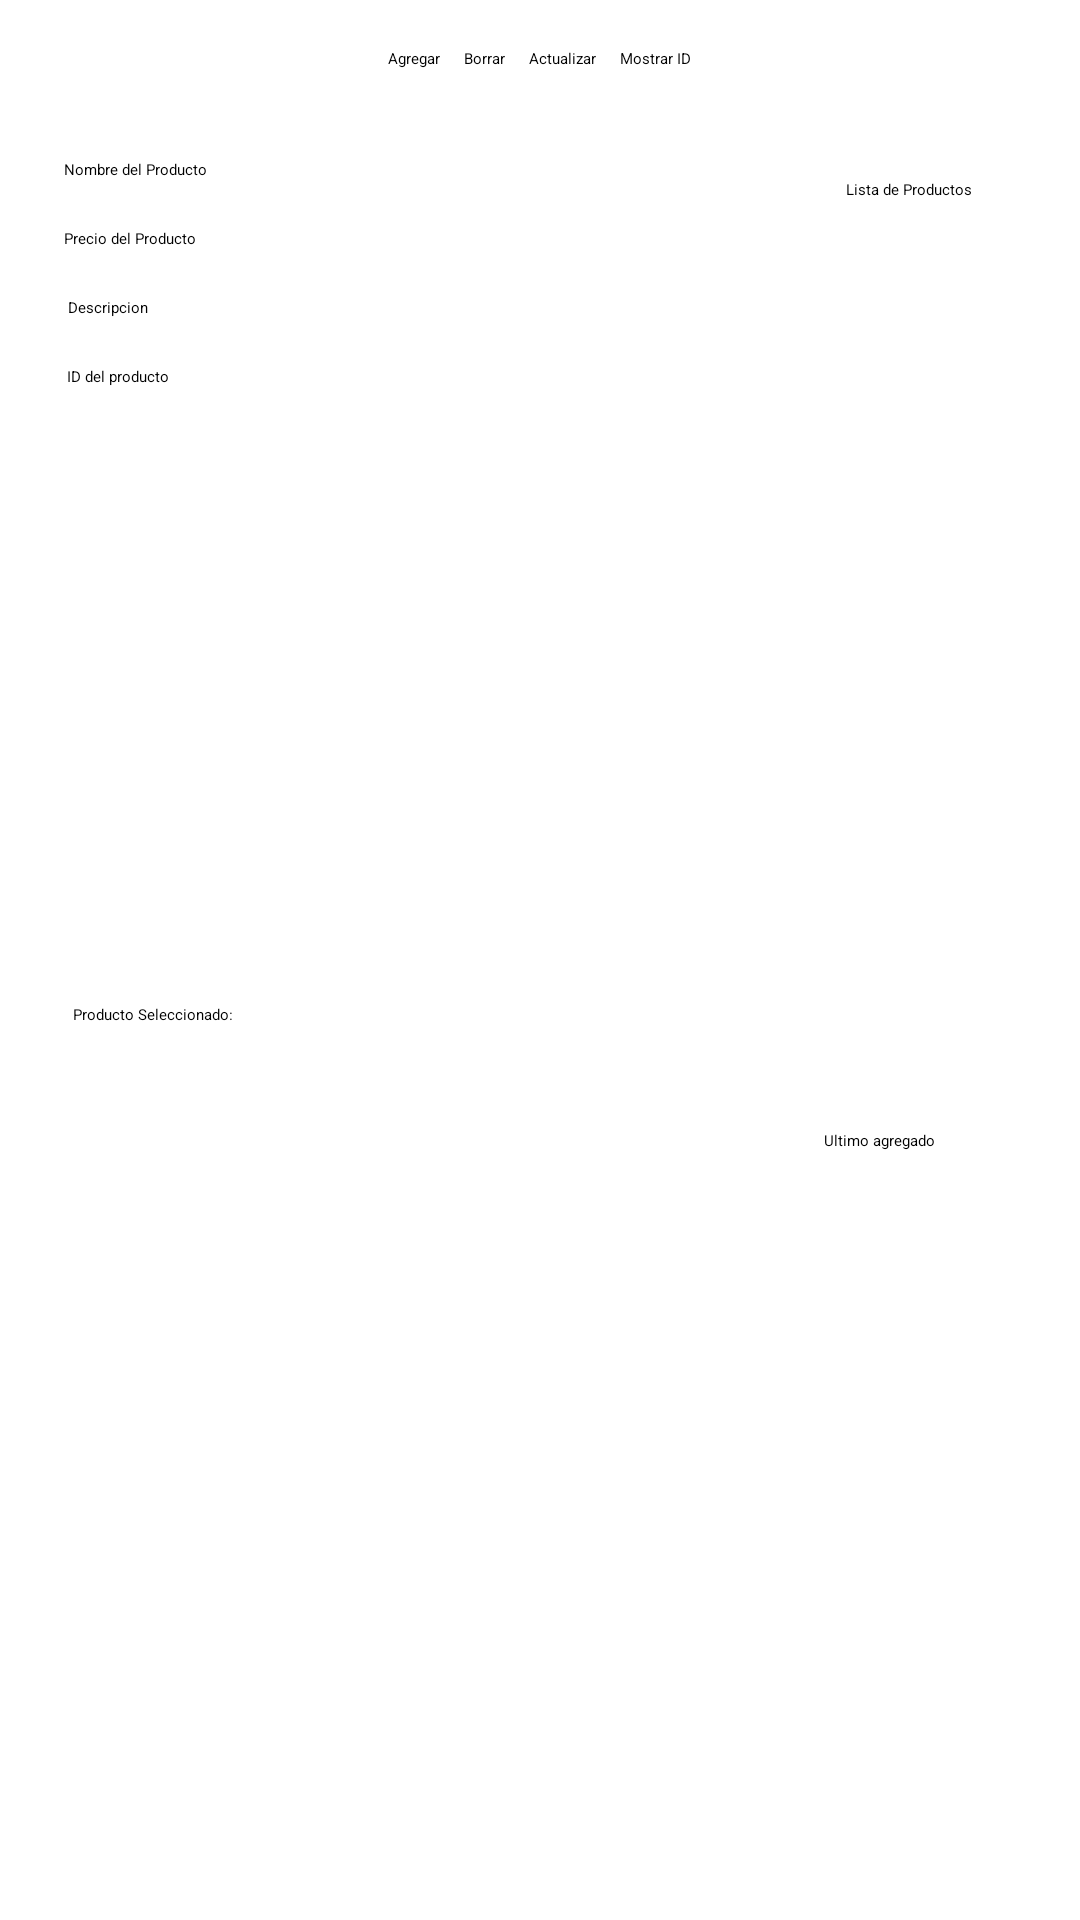

Layout XML and referenced resources for this Android screen:
<!-- AndroidManifest.xml: application theme Theme.Pruebas1 -->
<!-- res/layout/activity_products.xml -->
<?xml version="1.0" encoding="utf-8"?>
<androidx.constraintlayout.widget.ConstraintLayout xmlns:android="http://schemas.android.com/apk/res/android"
    xmlns:app="http://schemas.android.com/apk/res-auto"
    xmlns:tools="http://schemas.android.com/tools"
    android:id="@+id/main"
    android:layout_width="match_parent"
    android:layout_height="match_parent"
    tools:context=".products.ProductsActivity">

    <LinearLayout
        android:id="@+id/buttonPanel"
        android:layout_width="0dp"
        android:layout_height="wrap_content"
        android:orientation="horizontal"
        android:gravity="center"
        app:layout_constraintTop_toTopOf="parent"
        app:layout_constraintStart_toStartOf="parent"
        app:layout_constraintEnd_toEndOf="parent"
        android:layout_marginTop="16dp">

        <Button
            android:id="@+id/btnagregar"
            android:layout_width="wrap_content"
            android:layout_height="wrap_content"
            android:text="Agregar" />

        <Button
            android:id="@+id/btnborrar"
            android:layout_width="wrap_content"
            android:layout_height="wrap_content"
            android:text="Borrar"
            android:layout_marginStart="8dp" />

        <Button
            android:id="@+id/btnactualizar"
            android:layout_width="wrap_content"
            android:layout_height="wrap_content"
            android:text="Actualizar"
            android:layout_marginStart="8dp" />

        <Button
            android:id="@+id/btnID"
            android:layout_width="wrap_content"
            android:layout_height="wrap_content"
            android:text="Mostrar ID"
            android:layout_marginStart="8dp" />
    </LinearLayout>


    <EditText
        android:id="@+id/editTextProductName"
        android:layout_width="wrap_content"
        android:layout_height="wrap_content"
        android:layout_marginTop="30dp"
        android:hint="Nombre del Producto"
        app:layout_constraintEnd_toEndOf="parent"
        app:layout_constraintHorizontal_bias="0.068"
        app:layout_constraintStart_toStartOf="parent"
        app:layout_constraintTop_toBottomOf="@id/buttonPanel" />

    <EditText
        android:id="@+id/editTextProductPrice"
        android:layout_width="wrap_content"
        android:layout_height="wrap_content"
        android:layout_marginTop="16dp"
        android:hint="Precio del Producto"
        app:layout_constraintEnd_toEndOf="parent"
        app:layout_constraintHorizontal_bias="0.068"
        app:layout_constraintStart_toStartOf="parent"
        app:layout_constraintTop_toBottomOf="@id/editTextProductName" />

    <EditText
        android:layout_width="wrap_content"
        android:layout_height="wrap_content"
        android:layout_marginTop="16dp"
        android:hint="Descripcion"
        android:id="@+id/editTextProductDescription"
        app:layout_constraintEnd_toEndOf="parent"
        app:layout_constraintHorizontal_bias="0.068"
        app:layout_constraintStart_toStartOf="parent"
        app:layout_constraintTop_toBottomOf="@id/editTextProductPrice" />

    <EditText
        android:id="@+id/editTextProductId"
        android:layout_width="wrap_content"
        android:layout_height="wrap_content"
        android:layout_marginTop="16dp"
        android:hint="ID del producto"
        app:layout_constraintEnd_toEndOf="parent"
        app:layout_constraintHorizontal_bias="0.068"
        app:layout_constraintStart_toStartOf="parent"
        app:layout_constraintTop_toBottomOf="@id/editTextProductDescription" />


    <TextView
        android:id="@+id/selectedProductTextView"
        android:layout_width="wrap_content"
        android:layout_height="wrap_content"
        android:layout_marginTop="16dp"
        android:text="Producto Seleccionado:"
        app:layout_constraintBottom_toBottomOf="parent"
        app:layout_constraintEnd_toEndOf="parent"
        app:layout_constraintHorizontal_bias="0.079"
        app:layout_constraintStart_toStartOf="parent"
        app:layout_constraintTop_toBottomOf="@id/buttonPanel"
        app:layout_constraintVertical_bias="0.498" />

    <Button
        android:id="@+id/btnMostrarTodos"
        android:layout_width="wrap_content"
        android:layout_height="wrap_content"
        android:layout_marginTop="20dp"
        android:text="Mostrar todos"
        app:layout_constraintEnd_toEndOf="parent"
        app:layout_constraintHorizontal_bias="0.887"
        app:layout_constraintStart_toStartOf="parent"
        app:layout_constraintTop_toBottomOf="@id/editTextProductId"
        android:visibility="invisible"/>


    <TextView
        android:id="@+id/productListTextView"
        android:layout_width="wrap_content"
        android:layout_height="wrap_content"
        android:layout_marginTop="16dp"
        android:text="Lista de Productos"
        app:layout_constraintBottom_toBottomOf="parent"
        app:layout_constraintEnd_toEndOf="parent"
        app:layout_constraintHorizontal_bias="0.887"
        app:layout_constraintStart_toStartOf="parent"
        app:layout_constraintTop_toBottomOf="@id/buttonPanel"
        app:layout_constraintVertical_bias="0.035" />

    <TextView
        android:id="@+id/lastAddedTextView"
        android:layout_width="wrap_content"
        android:layout_height="wrap_content"
        android:layout_marginTop="310dp"
        android:text="Ultimo agregado"
        app:layout_constraintBottom_toBottomOf="parent"
        app:layout_constraintEnd_toEndOf="parent"
        app:layout_constraintHorizontal_bias="0.85"
        app:layout_constraintStart_toStartOf="parent"
        app:layout_constraintTop_toBottomOf="@id/productListTextView"
        app:layout_constraintVertical_bias="0.0" />


</androidx.constraintlayout.widget.ConstraintLayout>
<!-- resources referenced by this layout -->
<resources>

</resources>
